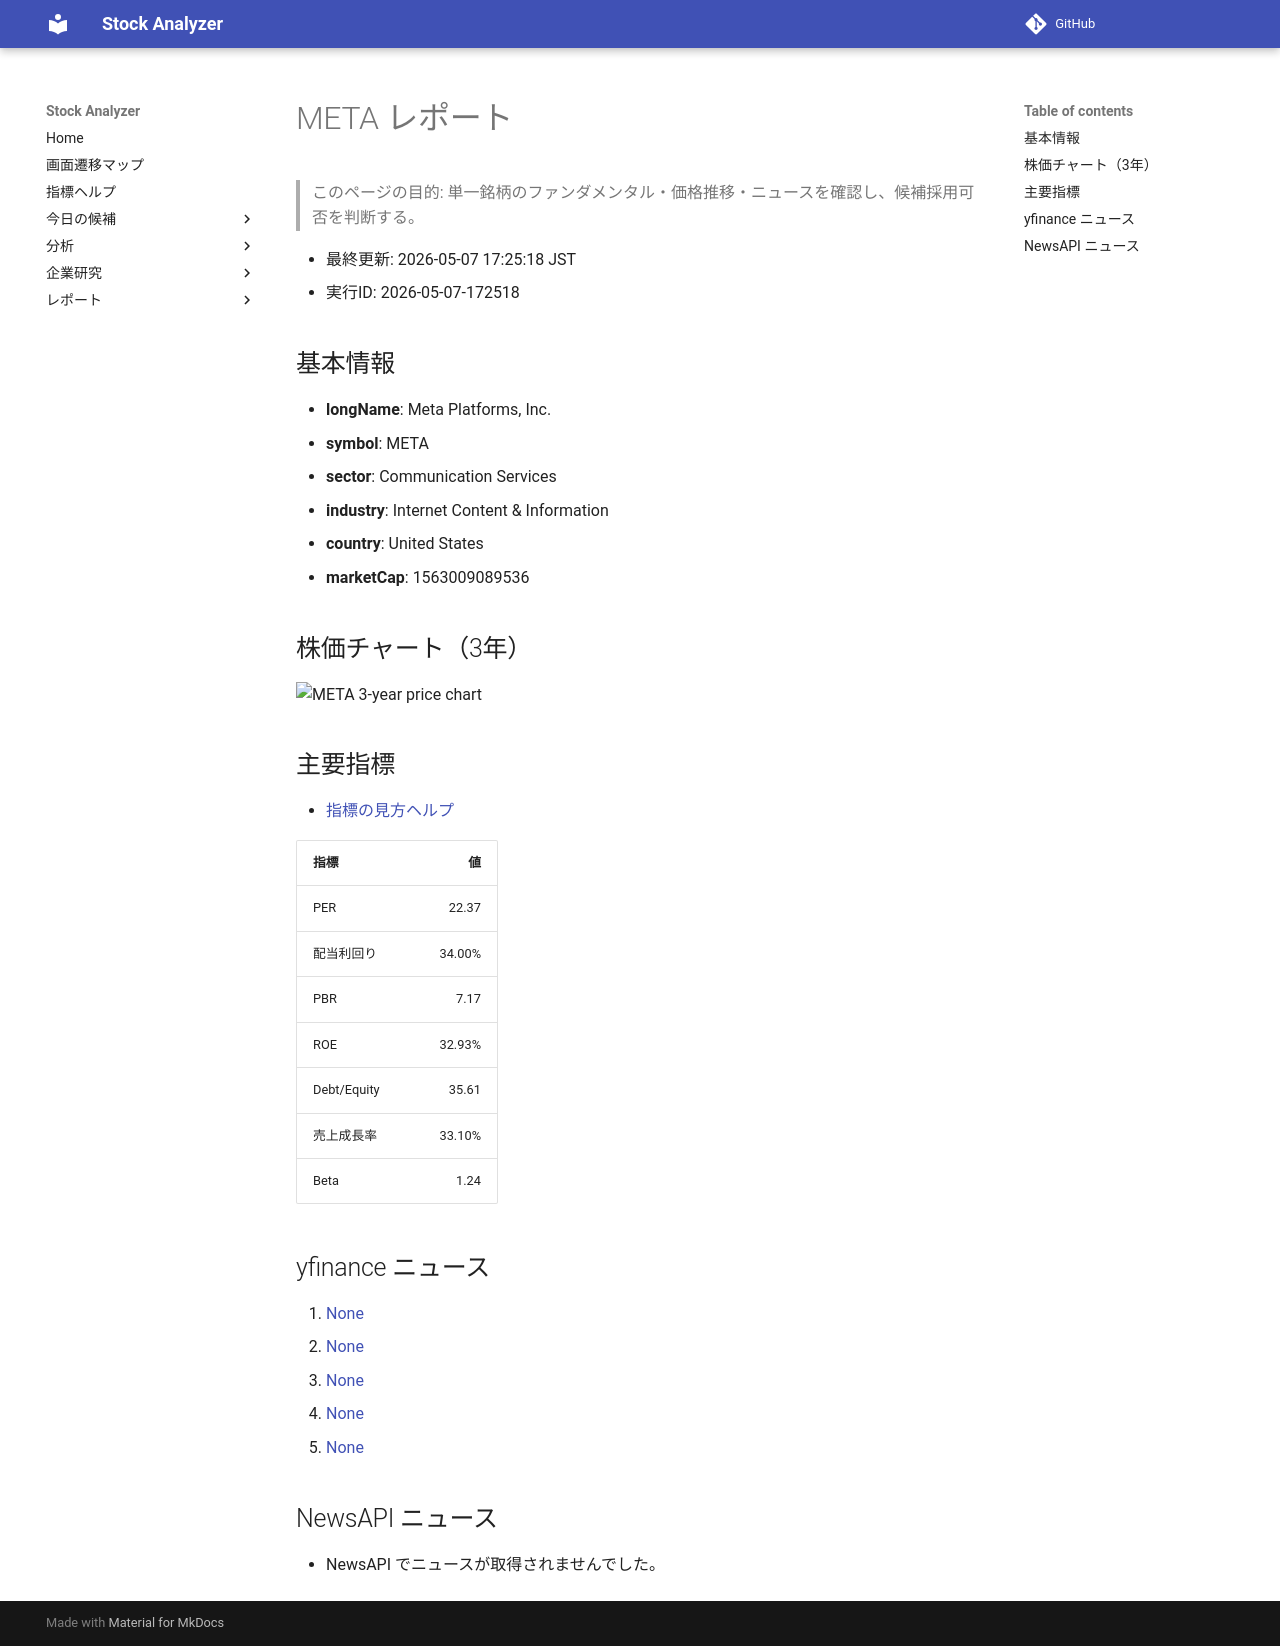

repository: Yumi-note/Making-APP · page: reports/2026-05-07/172518/META/index.html · generator: mkdocs

# META レポート

> このページの目的: 単一銘柄のファンダメンタル・価格推移・ニュースを確認し、候補採用可否を判断する。

- 最終更新: 2026-05-07 17:25:18 JST
- 実行ID: 2026-05-07-172518

## 基本情報

- **longName**: Meta Platforms, Inc.
- **symbol**: META
- **sector**: Communication Services
- **industry**: Internet Content & Information
- **country**: United States
- **marketCap**: 1563009089536

## 株価チャート（3年）

![META 3-year price chart](META_3y.png)

## 主要指標

- [指標の見方ヘルプ](../../../../indicators.md)

| 指標 | 値 |
|---|---:|
| PER | 22.37 |
| 配当利回り | 34.00% |
| PBR | 7.17 |
| ROE | 32.93% |
| Debt/Equity | 35.61 |
| 売上成長率 | 33.10% |
| Beta | 1.24 |

## yfinance ニュース

1. [None](None)
2. [None](None)
3. [None](None)
4. [None](None)
5. [None](None)

## NewsAPI ニュース

- NewsAPI でニュースが取得されませんでした。
